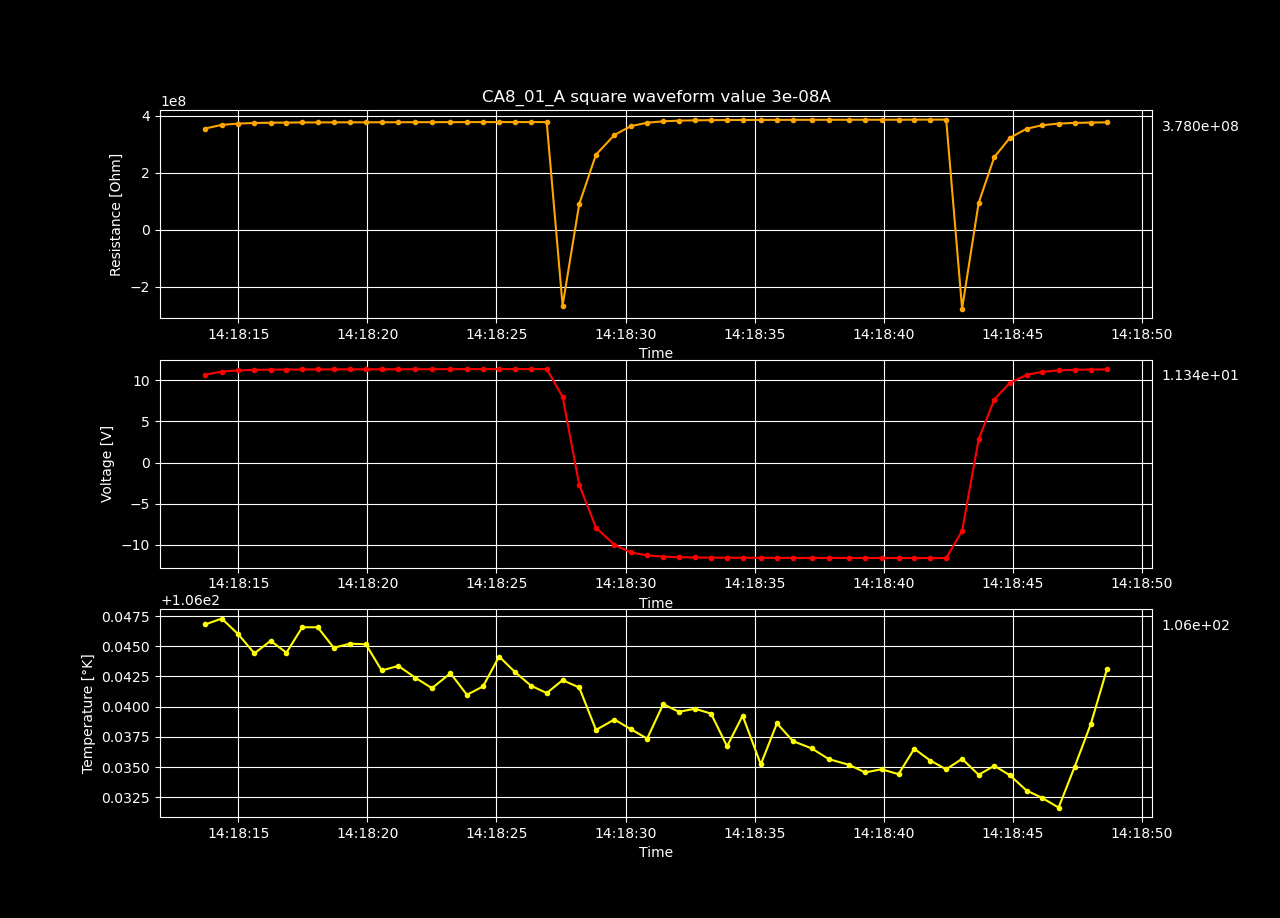

The file beside this chart, header and first rows:
Temperature [K], Voltage [V], Resistance [𝛀], Current Source [A], Electric Field [V/cm], Restivity [𝛀 cm], Current Density [A/cm2]
106.1, 1.446, 48215748, 3e-08, 89.24, 70650470, 1.263157894736842e-06
106.1, 7.005, 233494640, 3e-08, 432.2, 342139380, 1.263157894736842e-06
106.1, 9.426, 314191815, 3e-08, 581.5, 460384840, 1.263157894736842e-06
106.1, 10.49, 349616877, 3e-08, 647.1, 512293135, 1.263157894736842e-06
106.1, 10.91, 363668147, 3e-08, 673.1, 532882442, 1.263157894736842e-06
106.1, 11.09, 369544380, 3e-08, 684, 541492879, 1.263157894736842e-06
106.1, 11.17, 372198923, 3e-08, 688.9, 545382577, 1.263157894736842e-06
106.1, 11.2, 373401420, 3e-08, 691.1, 547144594, 1.263157894736842e-06
106.1, 11.22, 373975843, 3e-08, 692.2, 547986296, 1.263157894736842e-06
106.1, 11.23, 374407640, 3e-08, 693, 548619007, 1.263157894736842e-06
106.1, 11.24, 374587147, 3e-08, 693.3, 548882038, 1.263157894736842e-06
106.1, 11.24, 374816627, 3e-08, 693.7, 549218295, 1.263157894736842e-06
106.1, 11.25, 374897463, 3e-08, 693.9, 549336744, 1.263157894736842e-06
106.1, 11.25, 375023703, 3e-08, 694.1, 549521724, 1.263157894736842e-06
106.1, 11.25, 375045597, 3e-08, 694.2, 549553804, 1.263157894736842e-06
106.1, 11.25, 375097050, 3e-08, 694.3, 549629198, 1.263157894736842e-06
106.1, 11.26, 375204250, 3e-08, 694.5, 549786278, 1.263157894736842e-06
106.1, 11.26, 375251027, 3e-08, 694.6, 549854820, 1.263157894736842e-06
106.1, 11.26, 375295997, 3e-08, 694.6, 549920715, 1.263157894736842e-06
106.1, 11.26, 375280667, 3e-08, 694.6, 549898252, 1.263157894736842e-06
106.1, 11.26, 375340127, 3e-08, 694.7, 549985378, 1.263157894736842e-06
106.1, 11.26, 375422067, 3e-08, 694.9, 550105445, 1.263157894736842e-06
106.1, 11.27, 375506783, 3e-08, 695, 550229580, 1.263157894736842e-06
106.1, 11.27, 375510557, 3e-08, 695, 550235109, 1.263157894736842e-06
106.1, 11.27, 375535563, 3e-08, 695.1, 550271751, 1.263157894736842e-06
106.1, 7.955, -265160425, -3e-08, 490.8, -388539211, -1.263157894736842e-06
106.1, -2.845, 94822034, -3e-08, -175.5, 138942598, -1.263157894736842e-06
106.1, -7.766, 258856938, -3e-08, -479.1, 379302721, -1.263157894736842e-06
106.1, -9.854, 328457134, -3e-08, -607.9, 481287793, -1.263157894736842e-06
106.1, -10.75, 358407257, -3e-08, -663.4, 525173667, -1.263157894736842e-06
106.1, -11.14, 371429193, -3e-08, -687.5, 544254693, -1.263157894736842e-06
106.1, -11.31, 377142337, -3e-08, -698.1, 552626154, -1.263157894736842e-06
106.1, -11.39, 379702493, -3e-08, -702.8, 556377548, -1.263157894736842e-06
106.1, -11.43, 380923543, -3e-08, -705.1, 558166751, -1.263157894736842e-06
106.1, -11.45, 381623183, -3e-08, -706.3, 559191933, -1.263157894736842e-06
106.1, -11.46, 382012680, -3e-08, -707.1, 559762662, -1.263157894736842e-06
106.1, -11.47, 382287237, -3e-08, -707.6, 560164969, -1.263157894736842e-06
106.1, -11.46, 382130583, -3e-08, -707.3, 559935425, -1.263157894736842e-06
106.1, -11.47, 382444717, -3e-08, -707.9, 560395724, -1.263157894736842e-06
106.1, -11.47, 382400813, -3e-08, -707.8, 560331393, -1.263157894736842e-06
106.1, -11.49, 383107933, -3e-08, -709.1, 561367535, -1.263157894736842e-06
106.1, -11.48, 382825970, -3e-08, -708.6, 560954374, -1.263157894736842e-06
106.1, -11.51, 383521653, -3e-08, -709.9, 561973758, -1.263157894736842e-06
106.1, -11.5, 383439693, -3e-08, -709.7, 561853662, -1.263157894736842e-06
106.1, -11.5, 383217757, -3e-08, -709.3, 561528459, -1.263157894736842e-06
106.1, -11.49, 382983653, -3e-08, -708.9, 561185428, -1.263157894736842e-06
106.1, -11.49, 383012040, -3e-08, -708.9, 561227023, -1.263157894736842e-06
106.1, -11.5, 383294597, -3e-08, -709.4, 561641052, -1.263157894736842e-06
106.1, -11.5, 383249503, -3e-08, -709.4, 561574977, -1.263157894736842e-06
106.1, -8.182, -272748140, 3e-08, -504.8, -399657480, 1.263157894736842e-06
106.1, 2.841, 94694836, 3e-08, 175.3, 138756214, 1.263157894736842e-06
106.1, 7.65, 255012404, 3e-08, 472, 373669330, 1.263157894736842e-06
106.1, 9.687, 322905878, 3e-08, 597.7, 473153545, 1.263157894736842e-06
106.1, 10.54, 351291313, 3e-08, 650.2, 514746685, 1.263157894736842e-06
106.1, 10.94, 364542943, 3e-08, 674.7, 534164280, 1.263157894736842e-06
106.1, 11.2, 373218757, 3e-08, 690.8, 546876938, 1.263157894736842e-06
106.1, 11.22, 373927747, 3e-08, 692.1, 547915820, 1.263157894736842e-06
106.1, 11.23, 374280280, 3e-08, 692.8, 548432386, 1.263157894736842e-06
106.1, 11.24, 374552963, 3e-08, 693.3, 548831949, 1.263157894736842e-06
106.1, 11.24, 374784947, 3e-08, 693.7, 549171874, 1.263157894736842e-06
... 202 more rows
